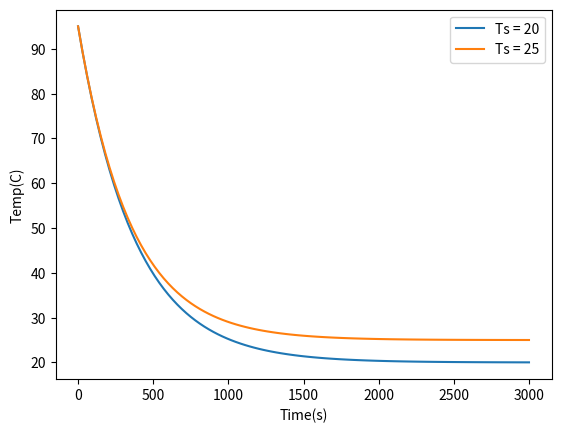

Write Python code to recreate this figure.
import numpy as np
import matplotlib.pyplot as plt

class ODESolver:
    def __init__(self, f):
        self.f = f
        
    def advance(self):
        """Advance solution one time step."""
        raise NotImplementedError # implement in subclass
    
    def set_initial_condition(self, U0):
        self.U0 = float(U0)
        
    def solve(self, time_points):
        self.t = np.asarray(time_points)
        N =len(self.t)
        self.u = np.zeros(N)
        # Assume that self.t[0] corresponds to self.U0
        self.u[0] = self.U0
        
        # Time loop
        for n in range(N-1):
            self.n = n
            self.u[n+1] = self.advance()
        return self.u, self.t

class MidpointEuler(ODESolver):
    def advance(self):
        u, f, n, t = self.u, self.f, self.n, self.t
        
        dt = t[n+1] - t[n]
        k1 = f(u[n], t[n])
        k2 = f(u[n] + dt/2*k1, t[n] + dt/2)
        unew = u[n] + dt*k2
        return unew


class Cooling:
    def __init__(self, h, T_s):
        self.h = h
        self.T_s = T_s

    def __call__(self, T, t):
        return -self.h*(T - self.T_s)


def estimate_h(t1, Ts, T0, T1):
    return (T1 - T0)/(t1*(Ts - T0))


def test_Cooling():
    c = Cooling(1, 1)
    calculated = c(1, 0)
    expected = 0
    e = 10e-10
    assert abs(calculated - expected) < e

test_Cooling()

time_points = np.linspace(0, 3000, 101)
Ts = [20, 25]

for i in Ts:
    h = estimate_h(15, i, 95, 92)
    cooling = Cooling(h, i)
    mid_euler = MidpointEuler(cooling)
    mid_euler.set_initial_condition(95)
    u,t = mid_euler.solve(time_points)
    plt.plot(t, u, label=f"Ts = {i}")


plt.xlabel("Time(s)")
plt.ylabel("Temp(C)")
plt.legend()
plt.savefig("coffee.png")
plt.show()

'''
[redacted]
'''